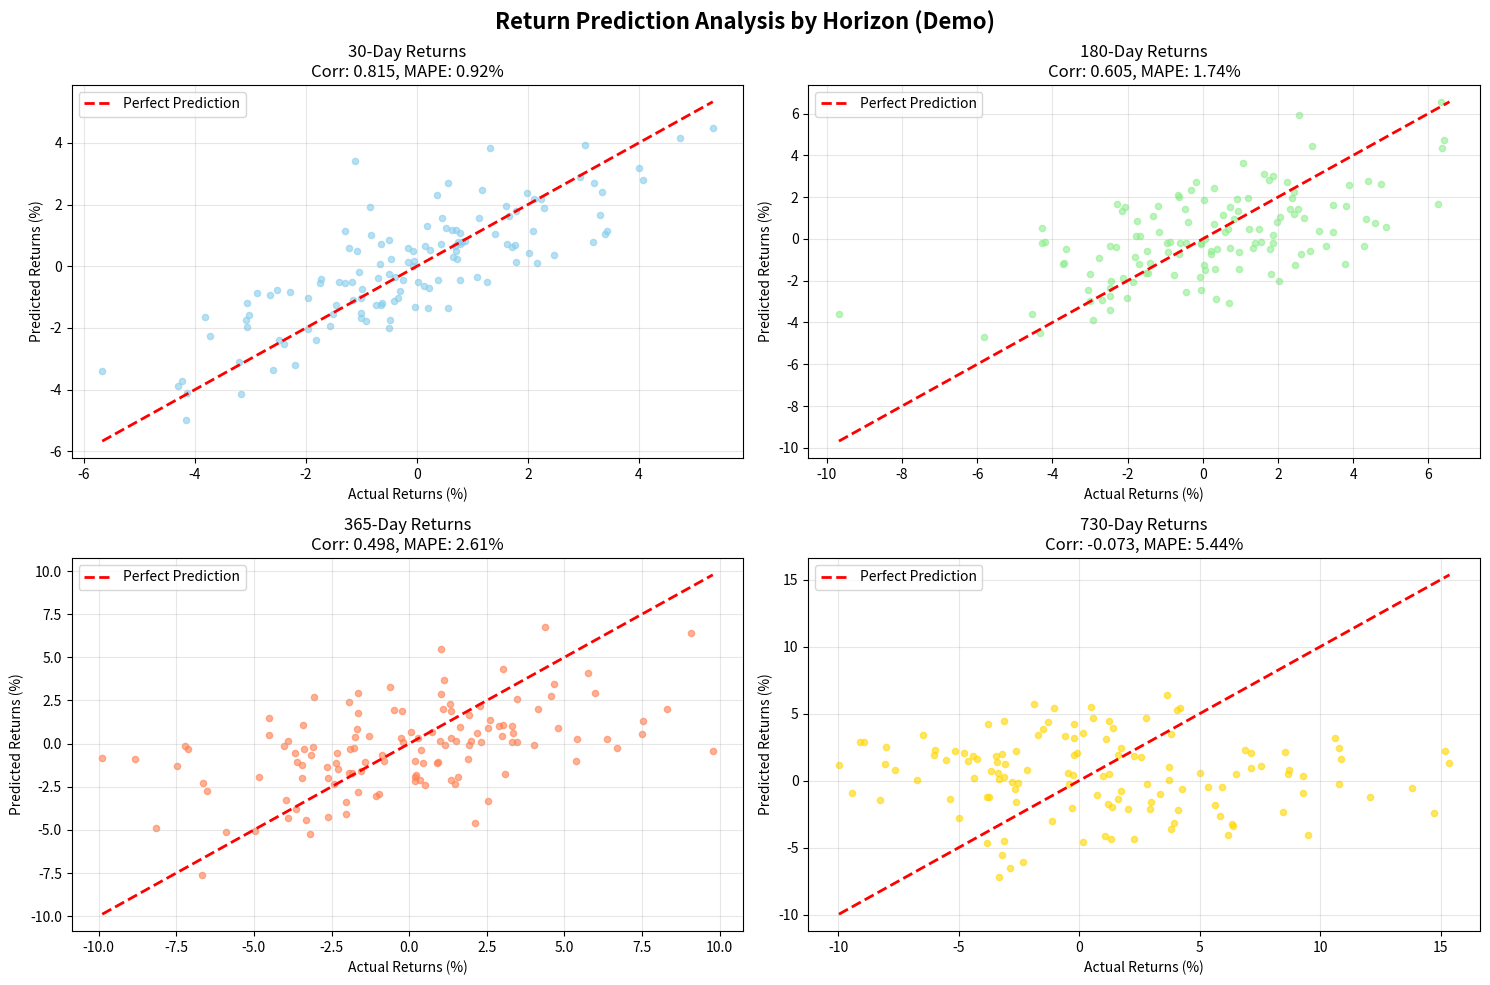
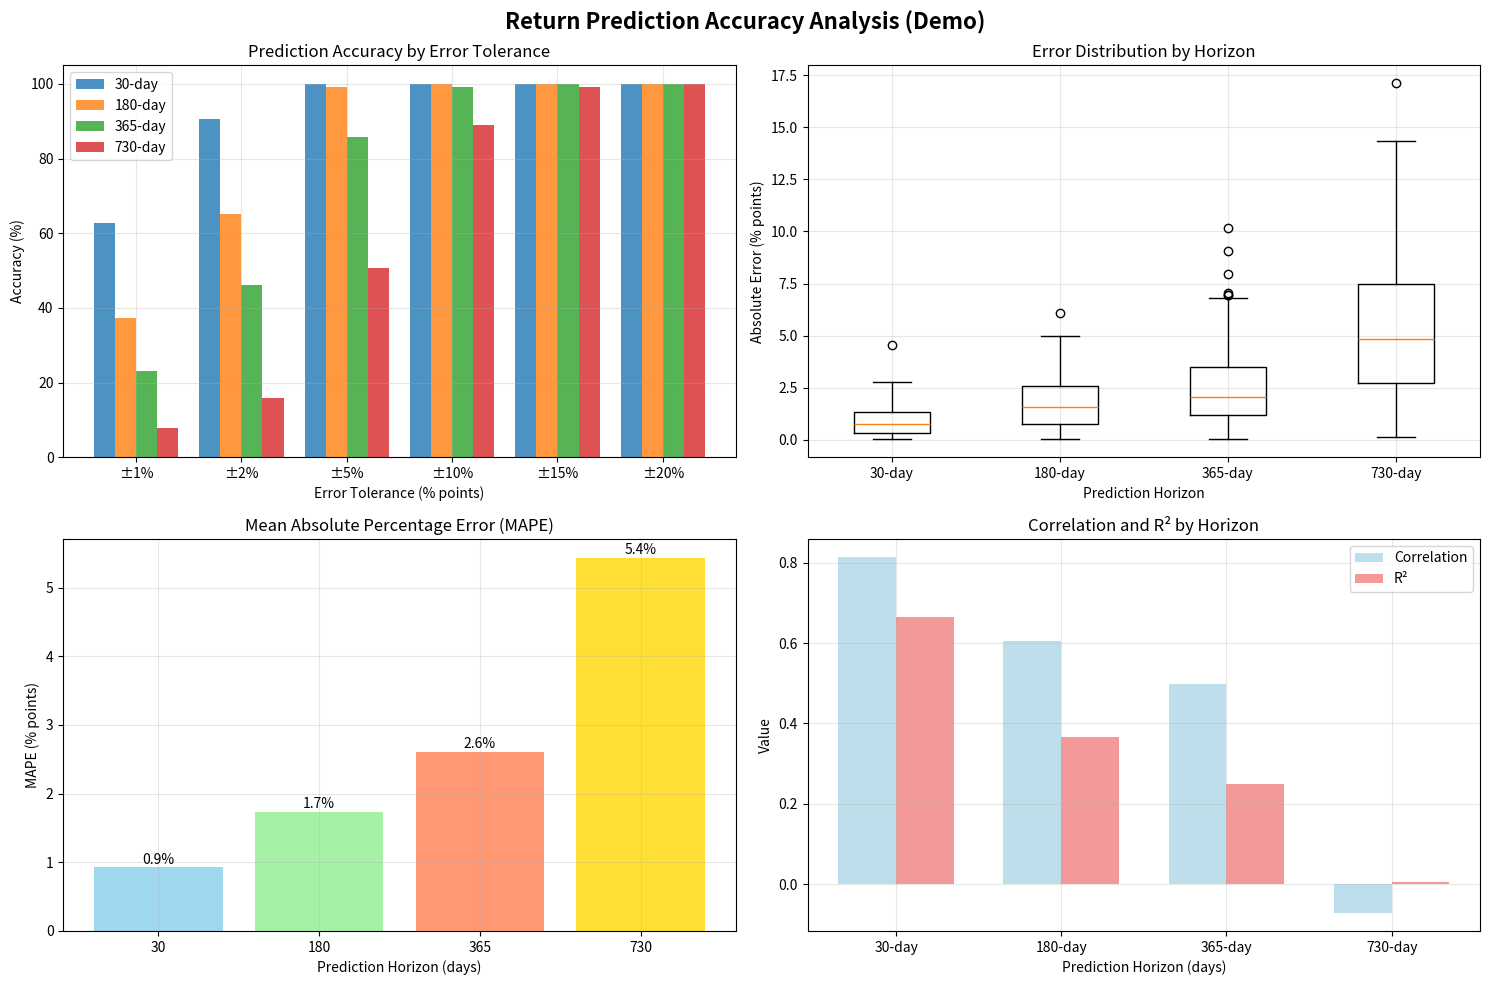

Write the Python code that produced these figures, in order.
#!/usr/bin/env python3
"""
Demo: Return Analysis Visualization
===================================

Demonstrates the new return analysis visualization functions with simulated data.
"""

import numpy as np
import matplotlib.pyplot as plt
import matplotlib
matplotlib.use('Agg')  # Use non-interactive backend

def demo_return_analysis():
    """Demo the new return analysis visualization functions"""
    
    print("📊 Demo: Return Analysis Visualization")
    print("=" * 50)
    
    # Simulate realistic return prediction data
    np.random.seed(42)
    
    horizons = ['30', '180', '365', '730']
    n_samples = 126  # Test set size
    
    # Create realistic return data
    simulated_data = {}
    
    for horizon in horizons:
        # Simulate actual returns (more volatile for longer horizons)
        volatility = 0.02 * (1 + int(horizon) / 365)  # Scale volatility with horizon
        actual_returns = np.random.normal(0, volatility, n_samples)
        
        # Simulate predicted returns (with some correlation to actual)
        correlation = 0.7 - (int(horizon) / 1000)  # Correlation decreases with horizon
        noise = np.random.normal(0, volatility * 0.5, n_samples)
        predicted_returns = actual_returns * correlation + noise
        
        simulated_data[horizon] = {
            'actual': actual_returns,
            'predicted': predicted_returns
        }
    
    # Demo 1: Return Analysis by Horizon
    print("📈 Demo 1: Return Analysis by Horizon")
    
    fig, axes = plt.subplots(2, 2, figsize=(15, 10))
    fig.suptitle('Return Prediction Analysis by Horizon (Demo)', fontsize=16, fontweight='bold')
    
    colors = ['skyblue', 'lightgreen', 'coral', 'gold']
    
    for i, horizon in enumerate(horizons):
        data = simulated_data[horizon]
        pred_pct = data['predicted'] * 100
        actual_pct = data['actual'] * 100
        
        row, col = i // 2, i % 2
        
        # Scatter plot
        axes[row, col].scatter(actual_pct, pred_pct, alpha=0.6, s=20, color=colors[i])
        
        # Perfect prediction line
        min_val = min(actual_pct.min(), pred_pct.min())
        max_val = max(actual_pct.max(), pred_pct.max())
        axes[row, col].plot([min_val, max_val], [min_val, max_val], 
                          'r--', lw=2, label='Perfect Prediction')
        
        # Calculate metrics
        correlation = np.corrcoef(actual_pct, pred_pct)[0, 1]
        mape = np.mean(np.abs(pred_pct - actual_pct))
        
        axes[row, col].set_title(f'{horizon}-Day Returns\nCorr: {correlation:.3f}, MAPE: {mape:.2f}%')
        axes[row, col].set_xlabel('Actual Returns (%)')
        axes[row, col].set_ylabel('Predicted Returns (%)')
        axes[row, col].legend()
        axes[row, col].grid(True, alpha=0.3)
    
    plt.tight_layout()
    plt.savefig('/tmp/demo_return_analysis_by_horizon.png', dpi=300, bbox_inches='tight')
    print("✅ Saved: /tmp/demo_return_analysis_by_horizon.png")
    
    # Demo 2: Return Accuracy Analysis
    print("📈 Demo 2: Return Accuracy Analysis")
    
    fig, axes = plt.subplots(2, 2, figsize=(15, 10))
    fig.suptitle('Return Prediction Accuracy Analysis (Demo)', fontsize=16, fontweight='bold')
    
    # Error band thresholds
    error_bands = [1, 2, 5, 10, 15, 20]
    
    # Calculate accuracy data
    accuracy_data = []
    horizon_names = []
    
    for horizon in horizons:
        data = simulated_data[horizon]
        pred_pct = data['predicted'] * 100
        actual_pct = data['actual'] * 100
        
        # Calculate absolute errors
        abs_errors = np.abs(pred_pct - actual_pct)
        
        # Calculate accuracy for different error bands
        band_accuracies = []
        for band in error_bands:
            accuracy = (abs_errors <= band).mean() * 100
            band_accuracies.append(accuracy)
        
        accuracy_data.append(band_accuracies)
        horizon_names.append(f'{horizon}-day')
    
    # Plot 1: Accuracy by error bands
    x = np.arange(len(error_bands))
    width = 0.2
    
    for i, (horizon_acc, horizon_name) in enumerate(zip(accuracy_data, horizon_names)):
        axes[0, 0].bar(x + i * width, horizon_acc, width, label=horizon_name, alpha=0.8)
    
    axes[0, 0].set_title('Prediction Accuracy by Error Tolerance')
    axes[0, 0].set_xlabel('Error Tolerance (% points)')
    axes[0, 0].set_ylabel('Accuracy (%)')
    axes[0, 0].set_xticks(x + width * 1.5)
    axes[0, 0].set_xticklabels([f'±{band}%' for band in error_bands])
    axes[0, 0].legend()
    axes[0, 0].grid(True, alpha=0.3)
    
    # Plot 2: Error distribution
    error_distributions = []
    for horizon in horizons:
        data = simulated_data[horizon]
        abs_errors = np.abs((data['predicted'] - data['actual']) * 100)
        error_distributions.append(abs_errors)
    
    axes[0, 1].boxplot(error_distributions, labels=[f'{h}-day' for h in horizons])
    axes[0, 1].set_title('Error Distribution by Horizon')
    axes[0, 1].set_xlabel('Prediction Horizon')
    axes[0, 1].set_ylabel('Absolute Error (% points)')
    axes[0, 1].grid(True, alpha=0.3)
    
    # Plot 3: MAPE by horizon
    mape_values = []
    for horizon in horizons:
        data = simulated_data[horizon]
        mape = np.mean(np.abs((data['predicted'] - data['actual']) * 100))
        mape_values.append(mape)
    
    bars = axes[1, 0].bar(horizons, mape_values, color=colors, alpha=0.8)
    axes[1, 0].set_title('Mean Absolute Percentage Error (MAPE)')
    axes[1, 0].set_xlabel('Prediction Horizon (days)')
    axes[1, 0].set_ylabel('MAPE (% points)')
    axes[1, 0].grid(True, alpha=0.3)
    
    # Add value labels on bars
    for bar, mape in zip(bars, mape_values):
        height = bar.get_height()
        axes[1, 0].text(bar.get_x() + bar.get_width()/2., height + 0.01,
                       f'{mape:.1f}%', ha='center', va='bottom')
    
    # Plot 4: Correlation and R²
    correlations = []
    r_squared_values = []
    
    for horizon in horizons:
        data = simulated_data[horizon]
        corr = np.corrcoef(data['actual'], data['predicted'])[0, 1]
        correlations.append(corr)
        r_squared_values.append(corr ** 2)
    
    x = np.arange(len(horizons))
    width = 0.35
    
    axes[1, 1].bar(x - width/2, correlations, width, label='Correlation', alpha=0.8, color='lightblue')
    axes[1, 1].bar(x + width/2, r_squared_values, width, label='R²', alpha=0.8, color='lightcoral')
    
    axes[1, 1].set_title('Correlation and R² by Horizon')
    axes[1, 1].set_xlabel('Prediction Horizon (days)')
    axes[1, 1].set_ylabel('Value')
    axes[1, 1].set_xticks(x)
    axes[1, 1].set_xticklabels([f'{h}-day' for h in horizons])
    axes[1, 1].legend()
    axes[1, 1].grid(True, alpha=0.3)
    
    plt.tight_layout()
    plt.savefig('/tmp/demo_return_accuracy_analysis.png', dpi=300, bbox_inches='tight')
    print("✅ Saved: /tmp/demo_return_accuracy_analysis.png")
    
    # Print summary
    print("\n📊 Demo Summary:")
    print("=" * 30)
    print("New visualization functions added:")
    print("1. plot_return_analysis_by_horizon() - Shows predicted vs actual returns for each horizon")
    print("2. plot_return_accuracy_analysis() - Shows accuracy bands and error distributions")
    print()
    print("Key metrics displayed:")
    print("• Correlation between predicted and actual returns")
    print("• Mean Absolute Percentage Error (MAPE)")
    print("• Accuracy within different error tolerance bands (±1%, ±2%, ±5%, etc.)")
    print("• Error distribution boxplots")
    print("• R² values for each horizon")
    print()
    print("Usage after training with --save_predictions:")
    print("python visualize_results.py checkpoints/experiment_dir --plot return_analysis_by_horizon")
    print("python visualize_results.py checkpoints/experiment_dir --plot return_accuracy_analysis")
    print("python visualize_results.py checkpoints/experiment_dir --plot all")

if __name__ == "__main__":
    demo_return_analysis()